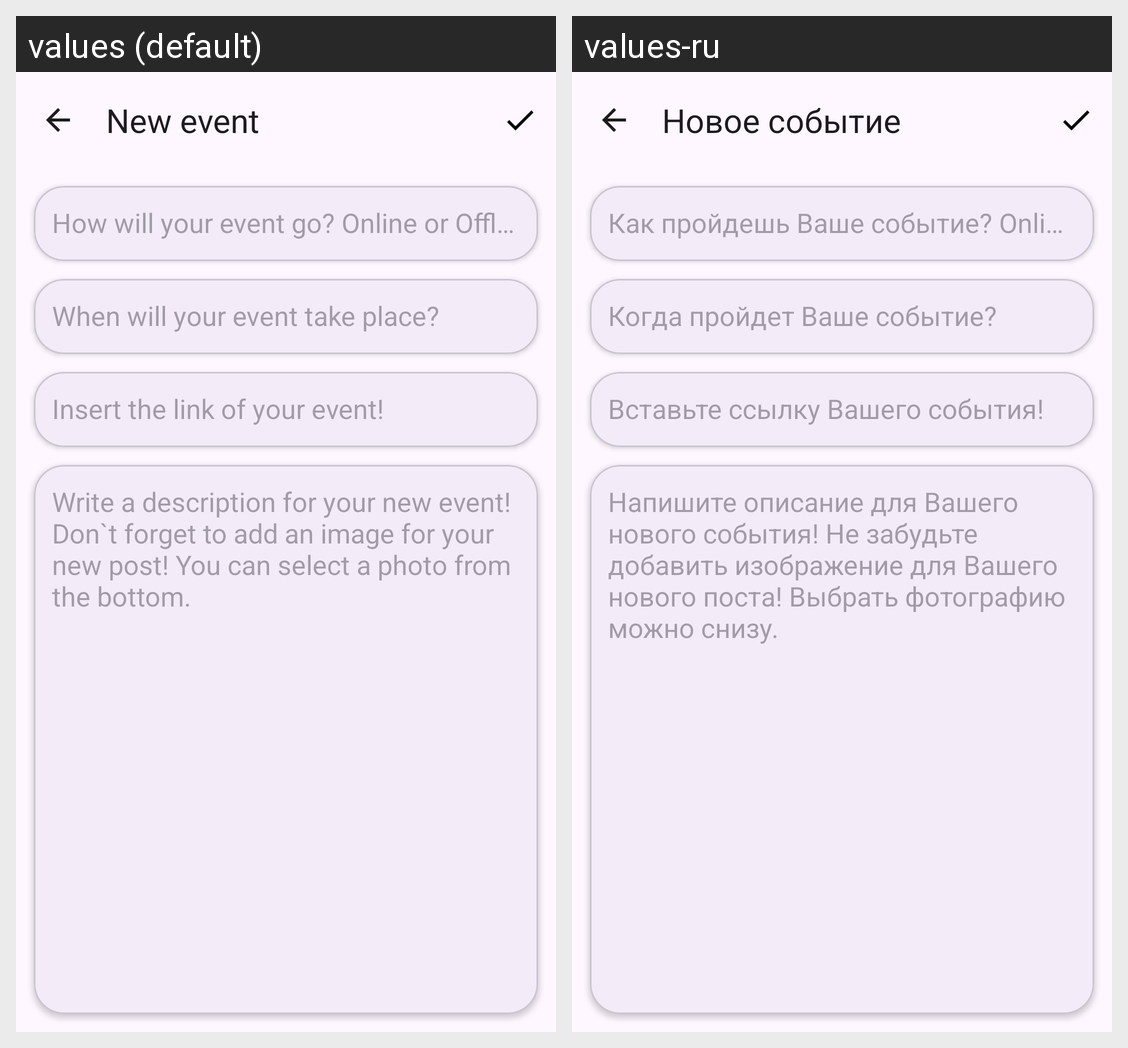

The same Android screen rendered under two of its app's locales, left to right. List the strings drawn on it with the default value and each locale's translation.
Android screen res/layout/activity_new_or_update_event.xml rendered under 2 locales, left to right: values (default), values-ru. Device: Nexus 5 (rendered at 1080×1920; each locale shown at half size, 540×960, under a caption strip naming it); theme Theme.HelloEltex.
Strings drawn on this screen, with the default value and each locale's value (text and hints the layout hard-codes, and strings that could not be matched under every locale, appear in the picture but are not listed):

new_event_title
  values: New event
  values-ru: Новое событие

new_event_options_hint
  values: How will your event go? Online or Offline?
  values-ru: Как пройдешь Ваше событие? Online или Offline?

new_event_data_hint
  values: When will your event take place?
  values-ru: Когда пройдет Ваше событие?

new_event_link_hint
  values: Insert the link of your event!
  values-ru: Вставьте ссылку Вашего события!

new_event_content_hint
  values: Write a description for your new event! Don`t forget to add an image for your new post! You can select a photo from the bottom.
  values-ru: Напишите описание для Вашего нового события! Не забудьте добавить изображение для Вашего нового поста! Выбрать фотографию можно снизу.
